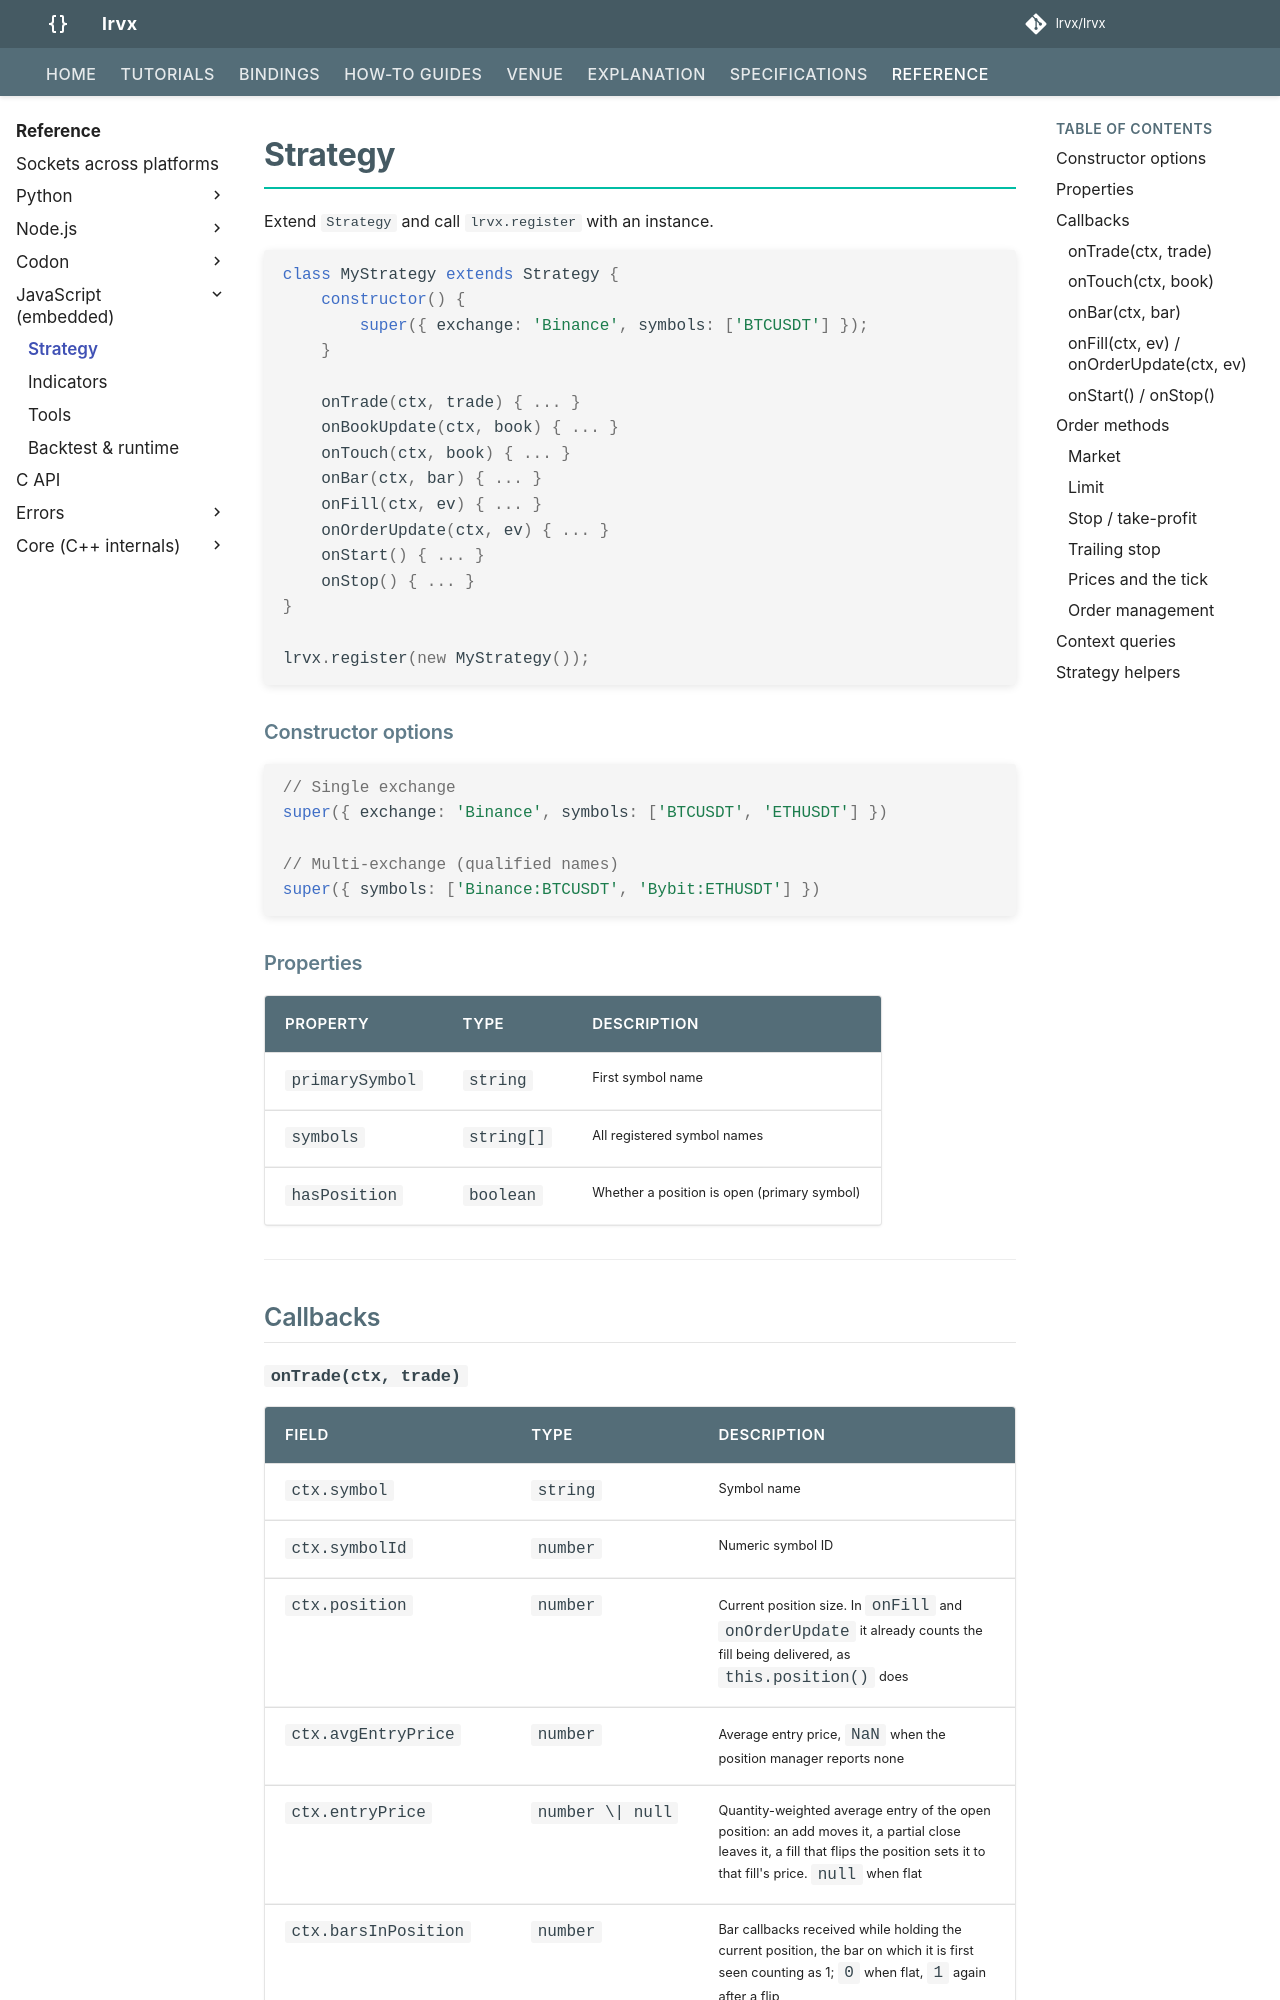

repository: lrvx/lrvx · page: reference/quickjs/strategy/index.html · generator: mkdocs

# Strategy

Extend `Strategy` and call `lrvx.register` with an instance.

```javascript
class MyStrategy extends Strategy {
    constructor() {
        super({ exchange: 'Binance', symbols: ['BTCUSDT'] });
    }

    onTrade(ctx, trade) { ... }
    onBookUpdate(ctx, book) { ... }
    onTouch(ctx, book) { ... }
    onBar(ctx, bar) { ... }
    onFill(ctx, ev) { ... }
    onOrderUpdate(ctx, ev) { ... }
    onStart() { ... }
    onStop() { ... }
}

lrvx.register(new MyStrategy());
```

### Constructor options

```javascript
// Single exchange
super({ exchange: 'Binance', symbols: ['BTCUSDT', 'ETHUSDT'] })

// Multi-exchange (qualified names)
super({ symbols: ['Binance:BTCUSDT', 'Bybit:ETHUSDT'] })
```

### Properties

| Property | Type | Description |
|---|---|---|
| `primarySymbol` | `string` | First symbol name |
| `symbols` | `string[]` | All registered symbol names |
| `hasPosition` | `boolean` | Whether a position is open (primary symbol) |

---

## Callbacks
